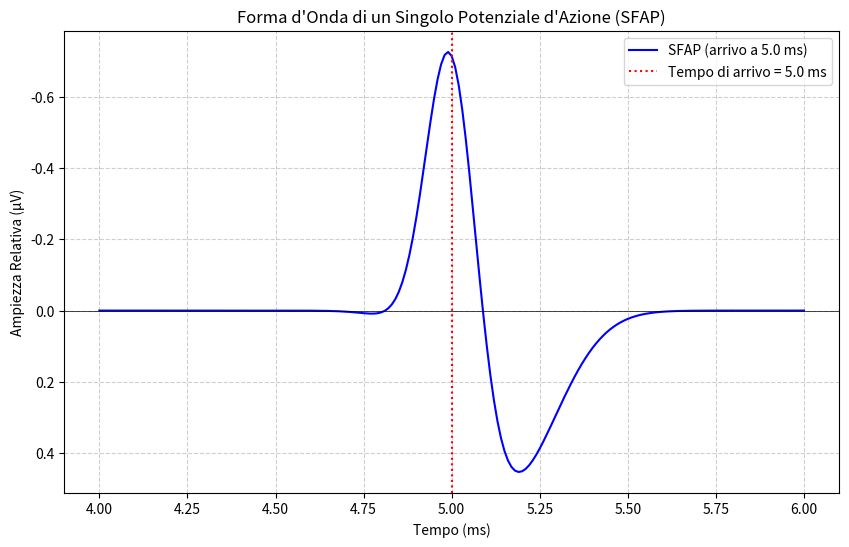

Python code for this plot:

import math
import numpy as np
import matplotlib.pyplot as plt

def generate_sfap(t, arrival_time):
    """
    Genera un singolo potenziale d'azione di una fibra (Single Fiber Action Potential - SFAP).

    Questa funzione modella un SFAP come la somma di due curve gaussiane:
    una per la fase positiva (depolarizzazione) e una per la fase negativa
    (ripolarizzazione).

    Args:
        t (float): Il punto temporale corrente in cui calcolare il potenziale (in ms).
        arrival_time (float): Il tempo di arrivo del potenziale al punto di registrazione (in ms).

    Returns:
        float: L'ampiezza del potenziale (in µV) al tempo t.
    """
    amplitude = 1.0  # Ampiezza relativa della fase positiva
    width1 = 0.1  # Larghezza della fase positiva (controlla la durata)
    width2 = 0.2  # Larghezza della fase negativa

    relative_time = t - arrival_time

    # Calcola la fase positiva (più rapida e di ampiezza maggiore)
    positive_phase = -1.0 * amplitude * math.exp(-((relative_time / width1) ** 2))

    # Calcola la fase negativa (più lenta, ritardata e di ampiezza minore)
    negative_phase = 0.5 * amplitude * math.exp(-(((relative_time - 0.15) / width2) ** 2))

    # Il potenziale totale è la somma delle due fasi
    return positive_phase + negative_phase


# --- Esempio di utilizzo ---
if __name__ == "__main__":
    # Parametri per l'esempio
    tempo_di_arrivo = 5.0  # L'impulso arriva a 5 ms

    print("Esempio di calcolo del potenziale SFAP a diversi istanti di tempo:")
    print("-" * 60)

    # Calcoliamo il potenziale in alcuni punti temporali attorno al tempo di arrivo
    for tempo in [4.8, 5.0, 5.2, 5.5]:
        potenziale = generate_sfap(tempo, tempo_di_arrivo)
        print(f"Al tempo t = {tempo:.2f} ms, l'ampiezza del potenziale è {potenziale:.4f} µV")

    # Esempio per generare una piccola forma d'onda
    print("\nGenerazione di una serie di punti per un grafico:")
    print("-" * 60)
    waveform_points = []
    for i in range(400, 601):  # genera punti da t=4.00 a t=6.00
        t = i / 100.0
        potential = generate_sfap(t, tempo_di_arrivo)
        waveform_points.append((t, potential))
        if i % 20 == 0:  # Stampa un punto ogni tanto per brevità
            print(f"t={t:.2f} ms, V={potential:.4f} µV")

    # 2. Converti la lista in un array NumPy per poterla manipolare facilmente
    waveform_points_np = np.array(waveform_points)

    print(f"Dimensione dell'array di punti generato: {np.shape(waveform_points_np)}")

    # 3. Esegui il plot usando lo slicing di NumPy per separare le colonne x (tempo) e y (potenziale)
    plt.figure(figsize=(10, 6))  # Crea una figura di dimensioni adeguate

    # La prima colonna (indice 0) è l'asse x, la seconda (indice 1) è l'asse y
    plt.plot(waveform_points_np[:, 0], waveform_points_np[:, 1], label=f'SFAP (arrivo a {tempo_di_arrivo} ms)',
             color='b')

    # Aggiungi etichette e titolo per chiarezza
    plt.title("Forma d'Onda di un Singolo Potenziale d'Azione (SFAP)")
    plt.xlabel("Tempo (ms)")
    plt.ylabel("Ampiezza Relativa (µV)")
    plt.grid(True, linestyle='--', alpha=0.6)
    plt.axhline(0, color='black', linewidth=0.5)  # Linea dello zero
    plt.axvline(tempo_di_arrivo, color='r', linestyle=':',
                label=f'Tempo di arrivo = {tempo_di_arrivo} ms')  # Linea del tempo di arrivo
    plt.legend()
    plt.gca().invert_yaxis()

    # 4. Mostra il grafico
    plt.show()
